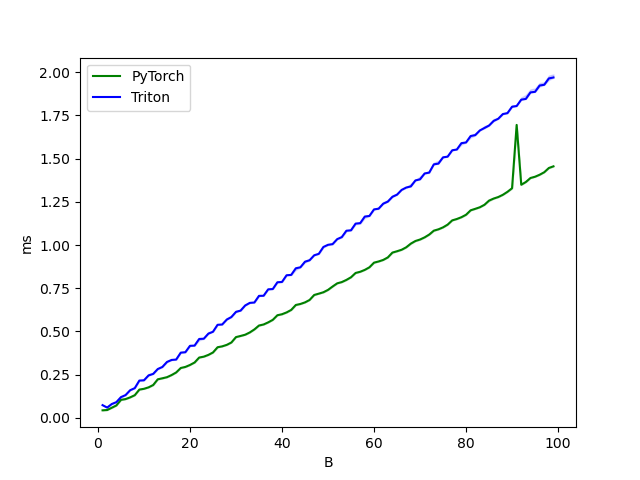

Data behind this chart, as committed beside it:
B, PyTorch, Triton
1.0, 0.0, 0.1
2.0, 0.0, 0.1
3.0, 0.1, 0.1
4.0, 0.1, 0.1
5.0, 0.1, 0.1
6.0, 0.1, 0.1
7.0, 0.1, 0.2
8.0, 0.1, 0.2
9.0, 0.2, 0.2
10.0, 0.2, 0.2
11.0, 0.2, 0.2
12.0, 0.2, 0.3
13.0, 0.2, 0.3
14.0, 0.2, 0.3
15.0, 0.2, 0.3
16.0, 0.2, 0.3
17.0, 0.3, 0.3
18.0, 0.3, 0.4
19.0, 0.3, 0.4
20.0, 0.3, 0.4
21.0, 0.3, 0.4
22.0, 0.3, 0.5
23.0, 0.4, 0.5
24.0, 0.4, 0.5
25.0, 0.4, 0.5
26.0, 0.4, 0.5
27.0, 0.4, 0.5
28.0, 0.4, 0.6
29.0, 0.4, 0.6
30.0, 0.5, 0.6
31.0, 0.5, 0.6
32.0, 0.5, 0.7
33.0, 0.5, 0.7
34.0, 0.5, 0.7
35.0, 0.5, 0.7
36.0, 0.5, 0.7
37.0, 0.6, 0.7
38.0, 0.6, 0.7
39.0, 0.6, 0.8
40.0, 0.6, 0.8
41.0, 0.6, 0.8
42.0, 0.6, 0.8
43.0, 0.7, 0.9
44.0, 0.7, 0.9
45.0, 0.7, 0.9
46.0, 0.7, 0.9
47.0, 0.7, 0.9
48.0, 0.7, 0.9
49.0, 0.7, 1.0
50.0, 0.7, 1.0
51.0, 0.8, 1.0
52.0, 0.8, 1.0
53.0, 0.8, 1.0
54.0, 0.8, 1.1
55.0, 0.8, 1.1
56.0, 0.8, 1.1
57.0, 0.8, 1.1
58.0, 0.9, 1.2
59.0, 0.9, 1.2
60.0, 0.9, 1.2
... 39 more rows
